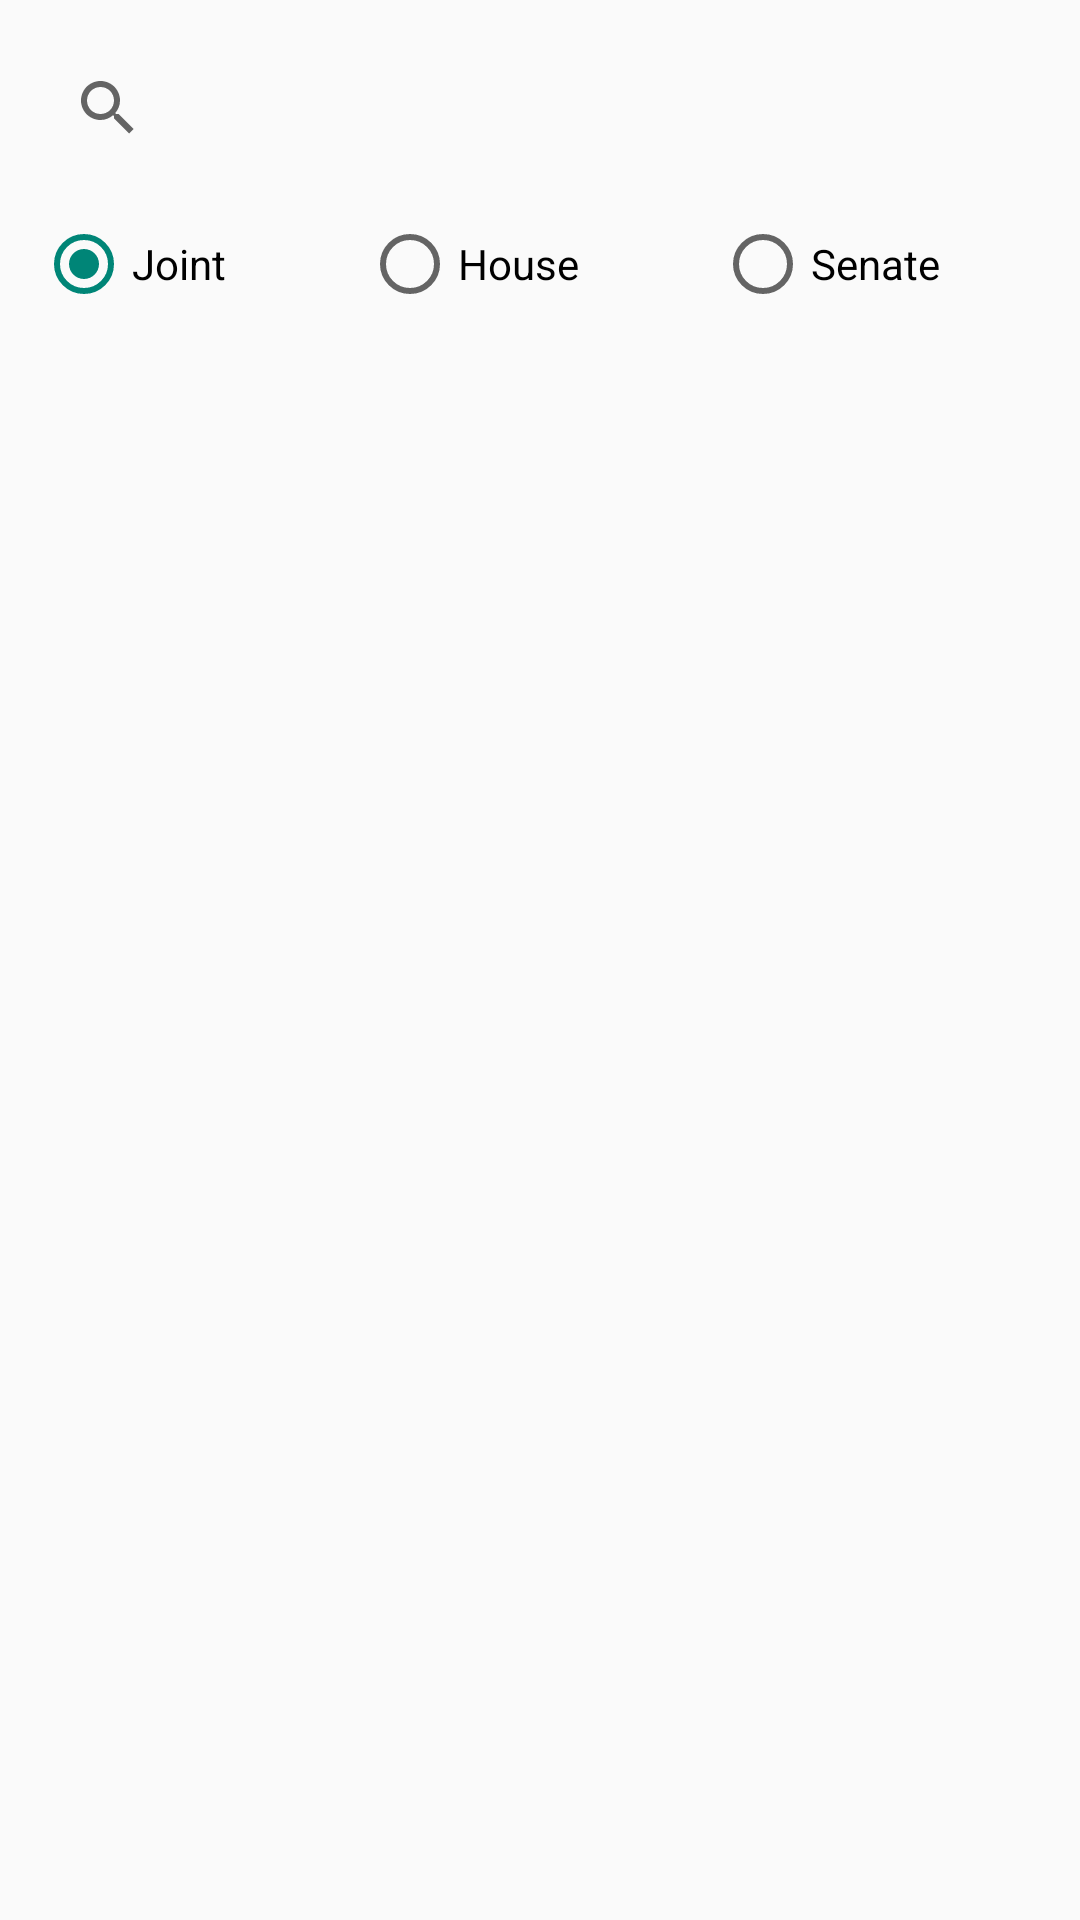

Write the Android layout XML for this screen, with the resource values it uses.
<!-- AndroidManifest.xml: application theme Theme.AppCompat.Light.NoActionBar -->
<!-- res/layout/fragment_committees.xml -->
<?xml version="1.0" encoding="utf-8"?>
<androidx.constraintlayout.widget.ConstraintLayout xmlns:android="http://schemas.android.com/apk/res/android"
    xmlns:app="http://schemas.android.com/apk/res-auto"
    xmlns:tools="http://schemas.android.com/tools"
    android:layout_width="match_parent"
    android:layout_height="match_parent">

  <RadioGroup
      android:id="@+id/radioGroup"
      android:layout_width="match_parent"
      android:layout_height="wrap_content"
      android:layout_marginStart="12dp"
      android:layout_marginEnd="12dp"
      android:orientation="horizontal"
      app:layout_constraintBottom_toTopOf="@id/list"
      app:layout_constraintTop_toBottomOf="@id/searchView"
      app:layout_constraintVertical_weight="0.05">

    <RadioButton
        android:id="@+id/radioButton_joint"
        android:layout_width="wrap_content"
        android:layout_height="wrap_content"
        android:layout_weight="1"
        android:checked="true"
        android:text="@string/committee_joint" />

    <RadioButton
        android:id="@+id/radioButton_house"
        android:layout_width="wrap_content"
        android:layout_height="wrap_content"
        android:layout_weight="1"
        android:text="@string/chamber_house" />

    <RadioButton
        android:id="@+id/radioButton_senate"
        android:layout_width="64dp"
        android:layout_height="wrap_content"
        android:layout_weight="1"
        android:text="@string/chamber_senate" />

  </RadioGroup>

  <SearchView
      android:id="@+id/searchView"
      android:layout_width="match_parent"
      android:layout_height="wrap_content"
      android:layout_margin="12dp"
      app:layout_constraintBottom_toTopOf="@id/radioGroup"
      app:layout_constraintEnd_toEndOf="parent"
      app:layout_constraintStart_toStartOf="parent"
      app:layout_constraintTop_toTopOf="parent"
      app:layout_constraintVertical_weight="0.2"
      app:showAsAction="always" />

  <androidx.recyclerview.widget.RecyclerView
      android:id="@+id/list"
      android:layout_width="match_parent"
      android:layout_height="0dp"
      android:layout_margin="12dp"
      android:name="com.cs5520.numad20su_congressmobile.controllers.CommitteesFragment"
      app:layoutManager="LinearLayoutManager"
      app:layout_constraintBottom_toBottomOf="parent"
      app:layout_constraintTop_toBottomOf="@id/radioGroup"
      app:layout_constraintVertical_weight="0.75"
      tools:context=".controllers.MembersFragment"
      tools:listitem="@layout/card_layout" />


</androidx.constraintlayout.widget.ConstraintLayout>
<!-- res/layout/card_layout.xml (included above) -->
<?xml version="1.0" encoding="utf-8"?>
<androidx.cardview.widget.CardView xmlns:android="http://schemas.android.com/apk/res/android"
  xmlns:app="http://schemas.android.com/apk/res-auto"
  android:id="@+id/card_view"
  android:layout_width="match_parent"
  android:layout_height="wrap_content"
  android:layout_margin="5dp"
  app:cardBackgroundColor="#fac5c5"
  app:cardCornerRadius="12dp"
  app:cardElevation="3dp"
  app:contentPadding="4dp">

  <androidx.constraintlayout.widget.ConstraintLayout
    android:layout_width="match_parent"
    android:layout_height="wrap_content"
    android:padding="16dp">

    <TextView
      android:id="@+id/item_number"
      android:layout_width="0dp"
      android:layout_height="wrap_content"
      android:layout_margin="8dp"
      android:maxLines="2"
      android:textSize="24sp"
      app:layout_constraintBottom_toTopOf="@+id/content"
      app:layout_constraintEnd_toStartOf="@id/follow_icon"
      app:layout_constraintStart_toStartOf="parent"
      app:layout_constraintTop_toTopOf="parent" />
    <TextView
      android:id="@+id/content"
      android:layout_width="0dp"
      android:layout_height="wrap_content"
      android:layout_margin="16dp"
      android:textSize="12sp"
      app:layout_constraintEnd_toStartOf="@id/follow_icon"
      app:layout_constraintStart_toStartOf="parent"
      app:layout_constraintTop_toBottomOf="@id/item_number" />

    <ImageView
      android:id="@+id/follow_icon"
      android:layout_width="50dp"
      android:layout_height="50dp"
      android:layout_marginEnd="16dp"
      android:contentDescription="@string/follow_icon"
      app:layout_constraintBottom_toBottomOf="parent"
      app:layout_constraintEnd_toEndOf="parent"
      app:layout_constraintStart_toEndOf="@+id/content"
      app:layout_constraintTop_toTopOf="parent" />

  </androidx.constraintlayout.widget.ConstraintLayout>


</androidx.cardview.widget.CardView>
<!-- resources referenced by this layout -->
<resources>
  <string name="chamber_house">House</string>
  <string name="chamber_senate">Senate</string>
  <string name="committee_joint">Joint</string>
  <string name="follow_icon">follow icon</string>
</resources>
